Run: headless pygame with SDL's dummy video driver; simulated clock (each Clock.tick advances the game by its frame time, no real sleeping); random seed 0; keys injected as events and as key.get_pressed() state; no mouse input.
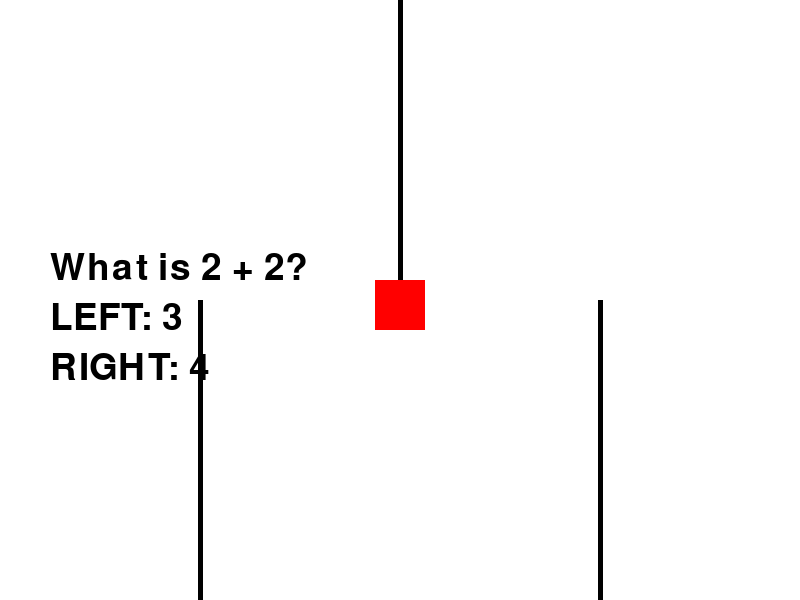
Frame 1 of 4 · flips 1–60 · no input
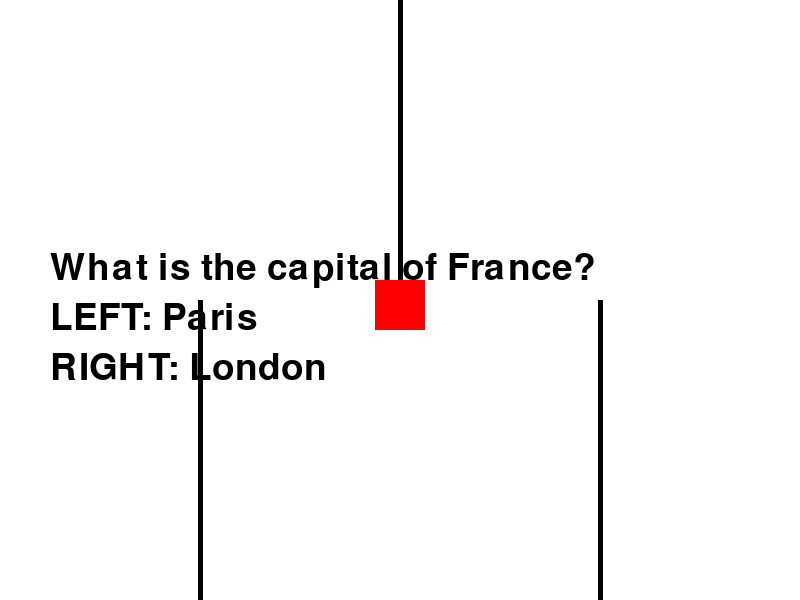
Frame 2 of 4 · flips 61–180 · tapped SPACE, RETURN · held RIGHT (→), D
Frame 3 of 4 · flips 181–300 · held DOWN (↓), S · screen unchanged from frame 2, image omitted
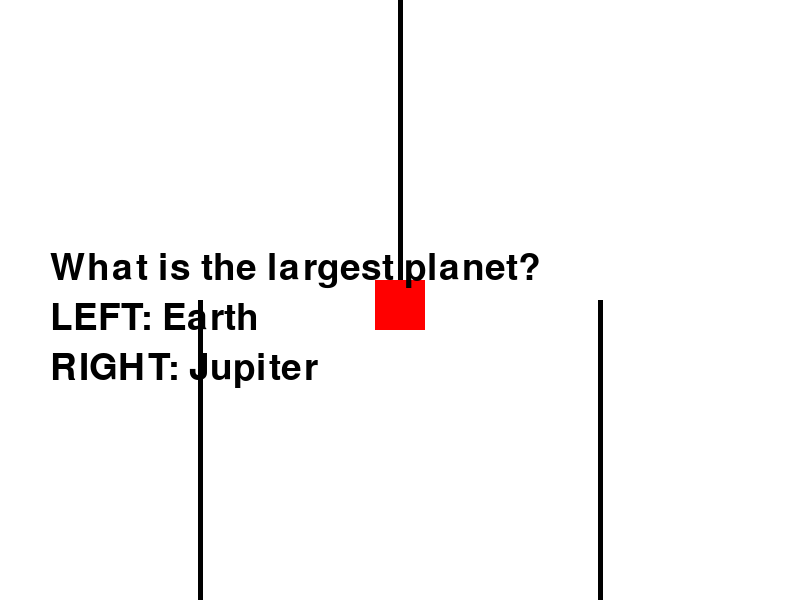
Frame 4 of 4 · flips 301–420 · held LEFT (←), A, UP (↑), W

The pygame program that drew these frames:

import pygame
import sys

class Mercury:
    def __init__(self):
        # Initialize Pygame
        pygame.init()

        # Screen dimensions
        self.screen_width = 800
        self.screen_height = 600

        # Colors
        self.white = (255, 255, 255)
        self.black = (0, 0, 0)
        self.red = (255, 0, 0)

        # Initialize screen
        self.screen = pygame.display.set_mode((self.screen_width, self.screen_height))
        pygame.display.set_caption("Trolley Problem")

        # Trolley position
        self.trolley_x = self.screen_width // 2
        self.trolley_y = 50
        self.trolley_speed = 5

        # Tracks positions
        self.left_track = self.screen_width // 4
        self.right_track = 3 * self.screen_width // 4
        self.middle_track = self.screen_width // 2

        # Trolley direction (0: no move, 1: left, 2: right)
        self.direction = 0

        # Font for text
        self.font = pygame.font.SysFont(None, 55)

        # Questions and answers
        self.questions = [
            {"question": "What is 2 + 2?", "left": "3", "right": "4", "correct": "right"},
            {"question": "What is the capital of France?", "left": "Paris", "right": "London", "correct": "left"},
            {"question": "What is the largest planet?", "left": "Earth", "right": "Jupiter", "correct": "right"}
        ]
        self.current_question = 0
        self.show_question = False
        self.answered = False
        self.paused = False
        self.at_divergence = False
        self.correct_answers = 0
        self.game_completed = False
        self.incorrect = False

    def draw_trolley(self, x, y):
        pygame.draw.rect(self.screen, self.red, [x - 25, y - 25, 50, 50])

    def draw_text(self, text, x, y):
        screen_text = self.font.render(text, True, self.black)
        self.screen.blit(screen_text, [x, y])

    def draw_question(self, question_data):
        self.draw_text(question_data["question"], 50, self.screen_height // 2 - 50)
        self.draw_text("LEFT: " + question_data["left"], 50, self.screen_height // 2)
        self.draw_text("RIGHT: " + question_data["right"], 50, self.screen_height // 2 + 50)

    def main(self):
        running = True
        while running:
            for event in pygame.event.get():
                if event.type == pygame.QUIT:
                    running = False
                if event.type == pygame.KEYDOWN:
                    if event.key == pygame.K_LEFT:
                        self.direction = 1
                        self.answered = True
                    if event.key == pygame.K_RIGHT:
                        self.direction = 2
                        self.answered = True
                if event.type == pygame.KEYUP:
                    if event.key in (pygame.K_LEFT, pygame.K_RIGHT):
                        self.direction = 0

            if self.game_completed:
                self.screen.fill(self.white)
                self.draw_text("Congratulations! You won!", 100, self.screen_height // 2)
                pygame.display.flip()
                continue

            if not self.paused:
                # Move the trolley
                self.trolley_y += self.trolley_speed

            # Check if it's time to show a question (at the divergence point)
            if self.trolley_y > self.screen_height // 2 and not self.show_question and not self.at_divergence:
                self.show_question = True
                self.paused = True
                self.at_divergence = True

            # Handle answering the question
            if self.show_question and self.answered:
                correct = self.questions[self.current_question]["correct"]
                chosen_track = self.left_track if self.direction == 1 else self.right_track
                if (correct == "left" and self.direction == 1) or (correct == "right" and self.direction == 2):
                    self.trolley_x = chosen_track
                    self.paused = False
                    self.show_question = False
                    self.answered = False
                    self.correct_answers += 1
                    self.incorrect = False
                    self.current_question += 1
                else:
                    self.trolley_x = chosen_track
                    self.paused = False
                    self.show_question = False
                    self.answered = False
                    self.incorrect = True

            if not self.show_question and not self.paused:
                # Check if the trolley reached the bottom
                if self.trolley_y >= self.screen_height - 25:
                    self.trolley_y = 50  # Reset trolley position for next question
                    self.trolley_x = self.middle_track
                    self.at_divergence = False
                    if self.incorrect:
                        self.draw_text("CRASH! Game Over.", 200, 300)
                        pygame.display.flip()
                        pygame.time.wait(2000)
                        running = False
                    else:
                        if self.current_question >= len(self.questions):
                            if self.correct_answers == 3:
                                self.game_completed = True
                            else:
                                self.draw_text("CRASH! Game Over.", 200, 300)
                                pygame.display.flip()
                                pygame.time.wait(2000)
                                running = False

            # Fill the screen with white
            self.screen.fill(self.white)

            # Draw tracks
            pygame.draw.line(self.screen, self.black, (self.middle_track, 0), (self.middle_track, self.screen_height // 2), 5)
            pygame.draw.line(self.screen, self.black, (self.left_track, self.screen_height // 2), (self.left_track, self.screen_height), 5)
            pygame.draw.line(self.screen, self.black, (self.right_track, self.screen_height // 2), (self.right_track, self.screen_height), 5)

            # Draw trolley
            self.draw_trolley(self.trolley_x, self.trolley_y)

            # Draw question if needed
            if self.show_question:
                self.draw_question(self.questions[self.current_question])

            # Draw instructions
            if not self.show_question and not self.paused:
                self.draw_text("Press LEFT or RIGHT to choose track", 100, 10)

            # Update the display
            pygame.display.flip()

            # Cap the frame rate
            pygame.time.Clock().tick(60)

        pygame.quit()


if __name__ == "__main__":
    game = Mercury()
    game.main()
